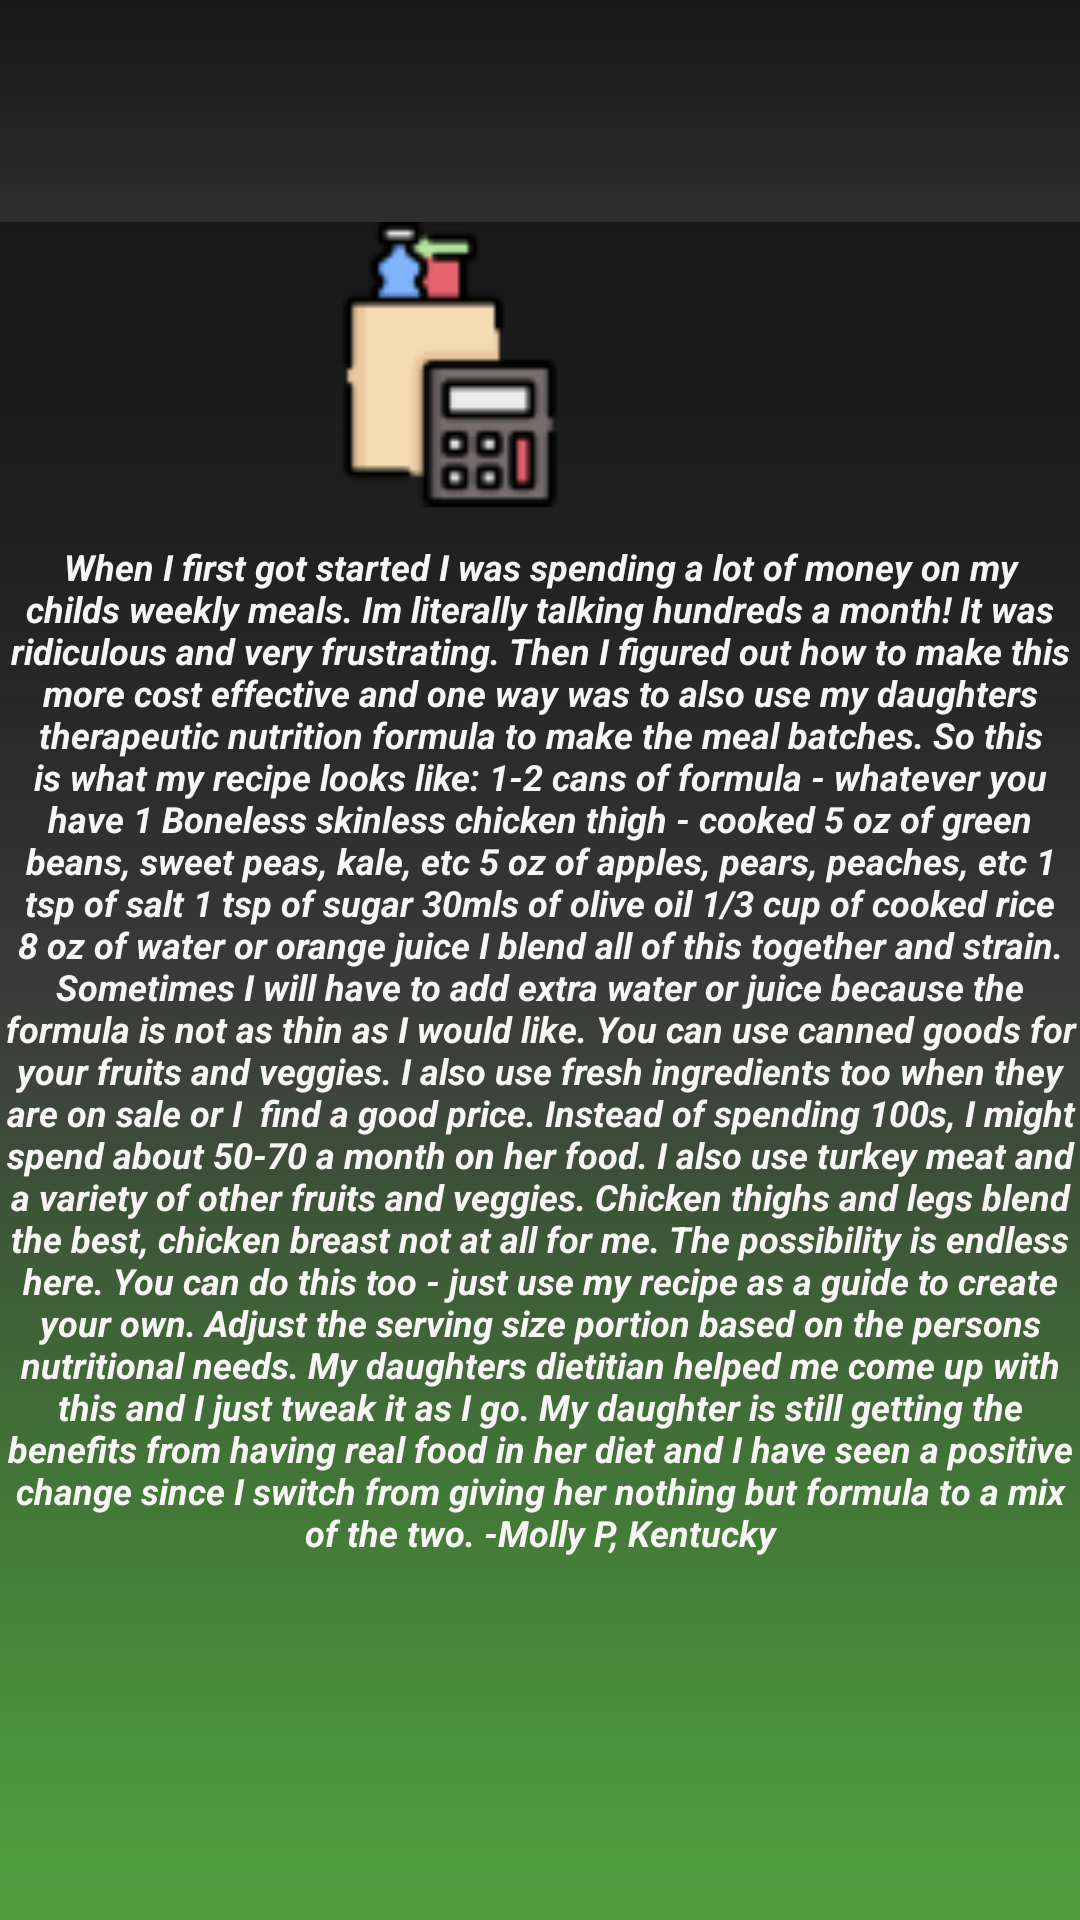

This screen was rendered from an Android layout file. Write that file and the resources it references.
<!-- AndroidManifest.xml: application theme Theme.AnimalInformation -->
<!-- res/layout/activity_history1.xml -->
<?xml version="1.0" encoding="utf-8"?>
<RelativeLayout
    xmlns:android="http://schemas.android.com/apk/res/android"
    xmlns:app="http://schemas.android.com/apk/res-auto"
    android:layout_width="match_parent"
    android:background="@drawable/gradient"
    android:layout_height="match_parent">


    <RelativeLayout
        android:id="@+id/relGenerate"
        android:layout_width="match_parent"
        android:layout_height="641dp"
        android:layout_alignParentTop="true"
        android:layout_alignParentBottom="true"
        android:background="@drawable/gradient"
        android:layout_marginTop="74dp"
        android:layout_marginBottom="16dp"
        >

        <ImageView
            android:id="@+id/imageView4"
            android:layout_width="116dp"
            android:layout_height="110dp"
            android:layout_alignParentEnd="true"
            android:layout_alignParentBottom="true"
            android:layout_marginEnd="152dp"
            android:layout_marginBottom="455dp"
            android:src="@drawable/calculator1" />

        <TextView
            android:id="@+id/textView3"
            android:layout_width="wrap_content"
            android:layout_height="66dp"
            android:layout_alignParentStart="true"
            android:layout_alignParentTop="true"
            android:layout_alignParentEnd="true"
            android:layout_alignParentBottom="true"
            android:layout_marginStart="30dp"
            android:layout_marginTop="24dp"
            android:layout_marginEnd="43dp"
            android:layout_marginBottom="582dp"
            android:text="Blending on a Budget"
            android:textAlignment="center"
            android:textColor="#FAF8F8"
            android:textSize="24sp" />

        <TextView
            android:layout_width="wrap_content"
            android:layout_height="wrap_content"
            android:layout_alignParentBottom="true"
            android:layout_marginBottom="105dp"
            android:gravity="center"
            android:text="When I first got started I was spending a lot of
money on my childs weekly meals. Im literally
talking hundreds a month! It was ridiculous and
very frustrating. Then I figured out how to make
this more cost effective and one way was to
also use my daughters therapeutic nutrition
formula to make the meal batches. So this is
what my recipe looks like: 1-2 cans of formula -
whatever you have 1 Boneless skinless chicken
thigh - cooked 5 oz of green beans, sweet
peas, kale, etc 5 oz of apples, pears, peaches,
etc 1 tsp of salt 1 tsp of sugar 30mls of olive oil
1/3 cup of cooked rice 8 oz of water or orange
juice I blend all of this together and strain.
Sometimes I will have to add extra water or
juice because the formula is not as thin as I
would like. You can use canned goods for your
fruits and veggies. I also use fresh ingredients
too when they are on sale or I

find a good price. Instead of spending 100s, I
might spend about 50-70 a month on her
food. I also use turkey meat and a variety of
other fruits and veggies. Chicken thighs and
legs blend the best, chicken breast not at all for
me. The possibility is endless here. You can do
this too - just use my recipe as a guide to create
your own. Adjust the serving size portion based
on the persons nutritional needs.
My daughters dietitian helped me come up with
this and I just tweak it as I go. My daughter is
still getting the benefits from having real food in
her diet and I have seen a positive change
since I switch from giving her nothing but
formula to a mix of the two. -Molly P, Kentucky"
            android:textColor="#F8F5F5"
            android:textSize="12sp"
            android:textStyle="bold|italic" />

    </RelativeLayout>


</RelativeLayout>
<!-- resources referenced by this layout -->
<resources>
  <!-- drawable calculator1: png bitmap (drawable-v24, 2410 bytes) -->
  <!-- drawable gradient (drawable-v24) -->
  <?xml version="1.0" encoding="utf-8"?>
  <shape xmlns:android="http://schemas.android.com/apk/res/android">
      <gradient
          android:angle="90"
  
          android:startColor="#4E9F3D"
          android:centerColor="#99181818"
          android:endColor="#181818"
          android:type="linear" />
  </shape>
  <style name="Theme.AnimalInformation" parent="Theme.MaterialComponents.DayNight.DarkActionBar">
          
          <item name="colorPrimary">@color/black</item>
          <item name="colorPrimaryVariant">@color/black</item>
          <item name="colorOnPrimary">@color/white</item>
          
          <item name="colorSecondary">@color/teal_200</item>
          <item name="colorSecondaryVariant">@color/teal_700</item>
          <item name="colorOnSecondary">@color/black</item>
          
          <item name="android:statusBarColor" tools:targetApi="l">?attr/colorPrimaryVariant</item>
          
      </style>
  <color name="black">#FF000000</color>
  <color name="white">#FFFFFFFF</color>
  <color name="teal_200">#FF03DAC5</color>
  <color name="teal_700">#FF018786</color>
</resources>
